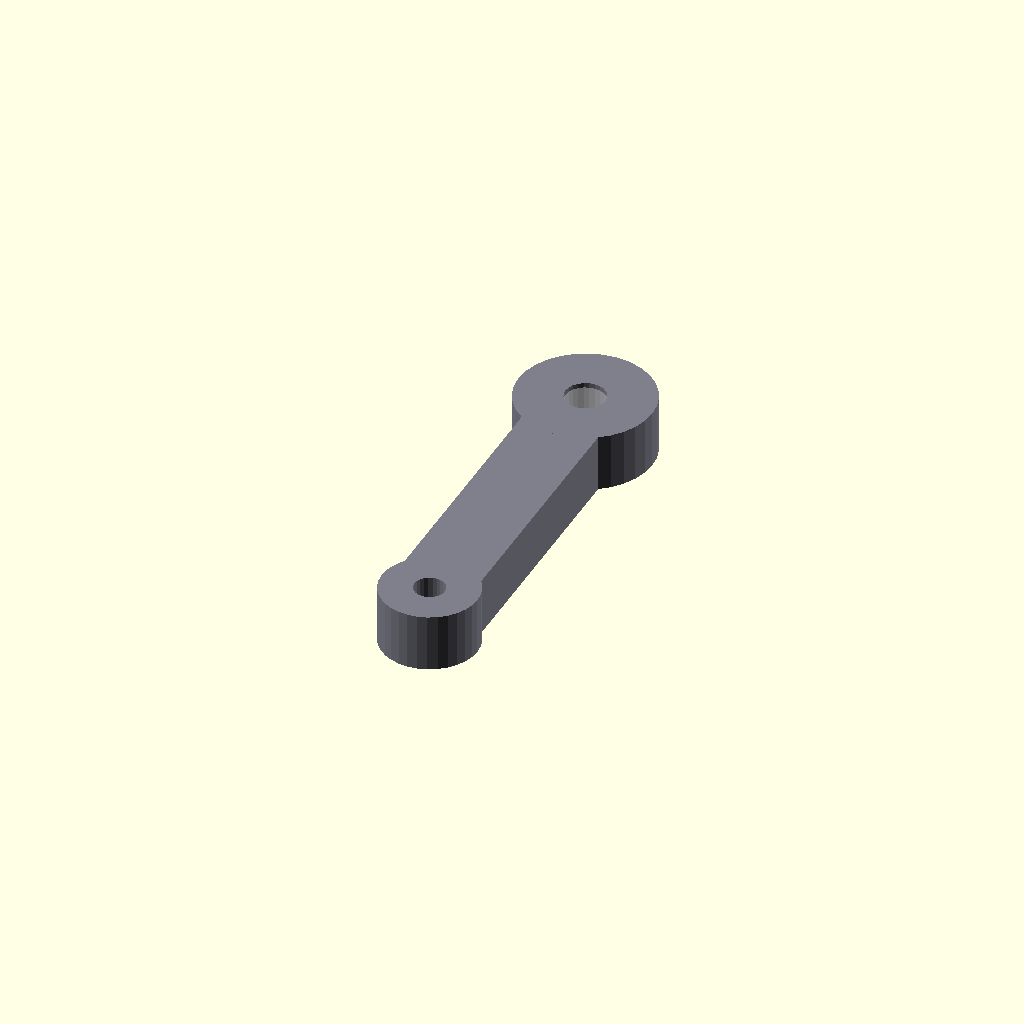
Cell 1: rendered with the file's own defaults.
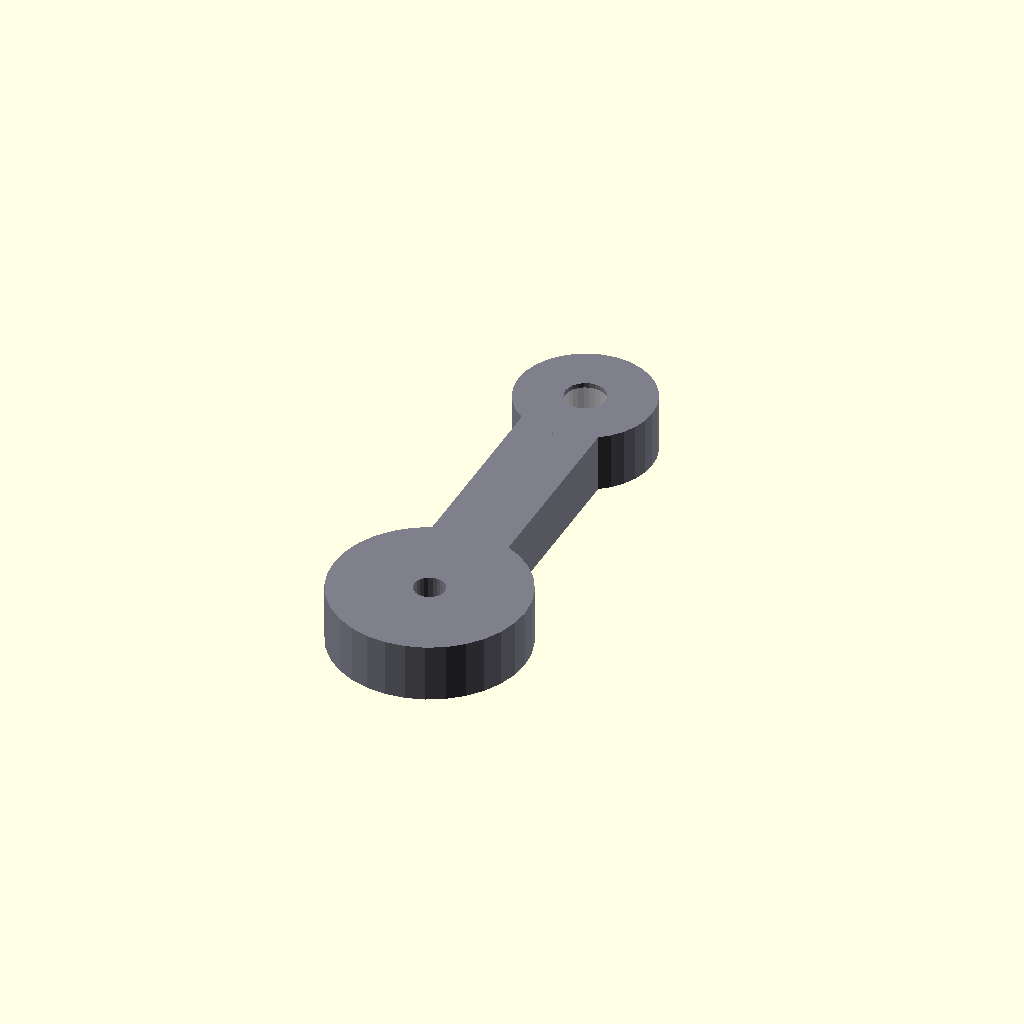
Cell 2: the same model with ARM_PIVOT_BOSS_DIA = 20.
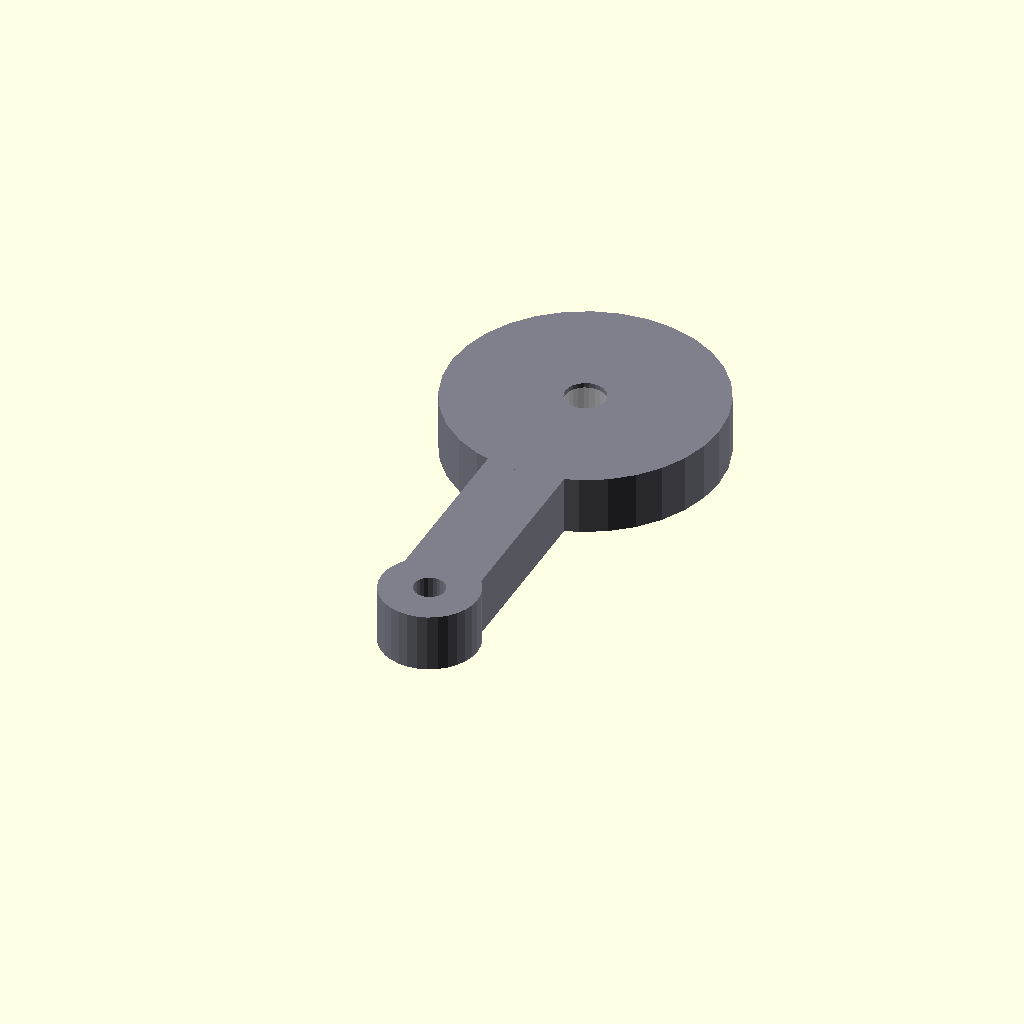
Cell 3 — ARM_ROLLER_BOSS_DIA set to 28, the other parameters unchanged.
All cells are drawn from one camera (rotation 55°, 0°, 25°, orthographic, colour scheme Cornfield), so only the parameter changes between them.
The OpenSCAD source (3d_design_agent/wave_ocean_v10/parts/follower_arm.scad):
/*
 * FOLLOWER ARM - Pivoting Arm with Roller
 *
 * Printable part: 24x
 * Print orientation: Flat (Z up)
 *
 * Features:
 * - Pivot hole at one end (connects to slat pivot boss)
 * - Roller axle hole at other end (holds 624 bearing)
 * - Arm swings in Y-Z plane to track worm groove
 *
 * Built lying flat: pivot at origin, roller at +Y
 * When installed: rotated so arm hangs down from slat
 */

include <../common.scad>

$fn = 32;

// ============================================
// ARM PARAMETERS
// ============================================

ARM_MAIN_LENGTH = ARM_LENGTH;        // 35mm from pivot to roller
ARM_PIVOT_BOSS_DIA = 10;
ARM_ROLLER_BOSS_DIA = 14;

// ============================================
// MAIN FOLLOWER ARM MODULE
// ============================================

module follower_arm() {
    difference() {
        union() {
            // Main arm body
            arm_body();

            // Pivot boss
            pivot_boss();

            // Roller boss
            roller_boss();
        }

        // Pivot hole
        pivot_hole();

        // Roller axle hole
        roller_axle_hole();
    }
}

// ============================================
// ARM BODY
// ============================================

module arm_body() {
    // Straight beam from pivot (origin) to roller (+Y)
    hull() {
        cylinder(d=ARM_WIDTH, h=ARM_THICKNESS);

        translate([0, ARM_MAIN_LENGTH, 0])
            cylinder(d=ARM_WIDTH, h=ARM_THICKNESS);
    }
}

// ============================================
// PIVOT BOSS
// ============================================

module pivot_boss() {
    cylinder(d=ARM_PIVOT_BOSS_DIA, h=ARM_THICKNESS);
}

// ============================================
// ROLLER BOSS
// ============================================

module roller_boss() {
    translate([0, ARM_MAIN_LENGTH, 0])
        cylinder(d=ARM_ROLLER_BOSS_DIA, h=ARM_THICKNESS);
}

// ============================================
// HOLES
// ============================================

module pivot_hole() {
    translate([0, 0, -1])
        cylinder(d=PIVOT_HOLE, h=ARM_THICKNESS + 2, $fn=24);
}

module roller_axle_hole() {
    translate([0, ARM_MAIN_LENGTH, -1])
        cylinder(d=ROLLER_AXLE_HOLE, h=ARM_THICKNESS + 2, $fn=24);
}

// ============================================
// RENDER
// ============================================

color(C_ARM)
follower_arm();

// Visualization: 624 bearing
%translate([0, ARM_MAIN_LENGTH, ARM_THICKNESS/2])
    cylinder(d=BEARING_624_OD, h=BEARING_624_H, center=true, $fn=32);

// ============================================
// INFO
// ============================================

echo("=== FOLLOWER ARM ===");
echo(str("Length: ", ARM_MAIN_LENGTH, "mm"));
echo(str("Thickness: ", ARM_THICKNESS, "mm"));
echo("Print quantity: 24");
Customizer parameters (derived from the source; name, type, default, range or options):
ARM_PIVOT_BOSS_DIA: number, default 10
ARM_ROLLER_BOSS_DIA: number, default 14
